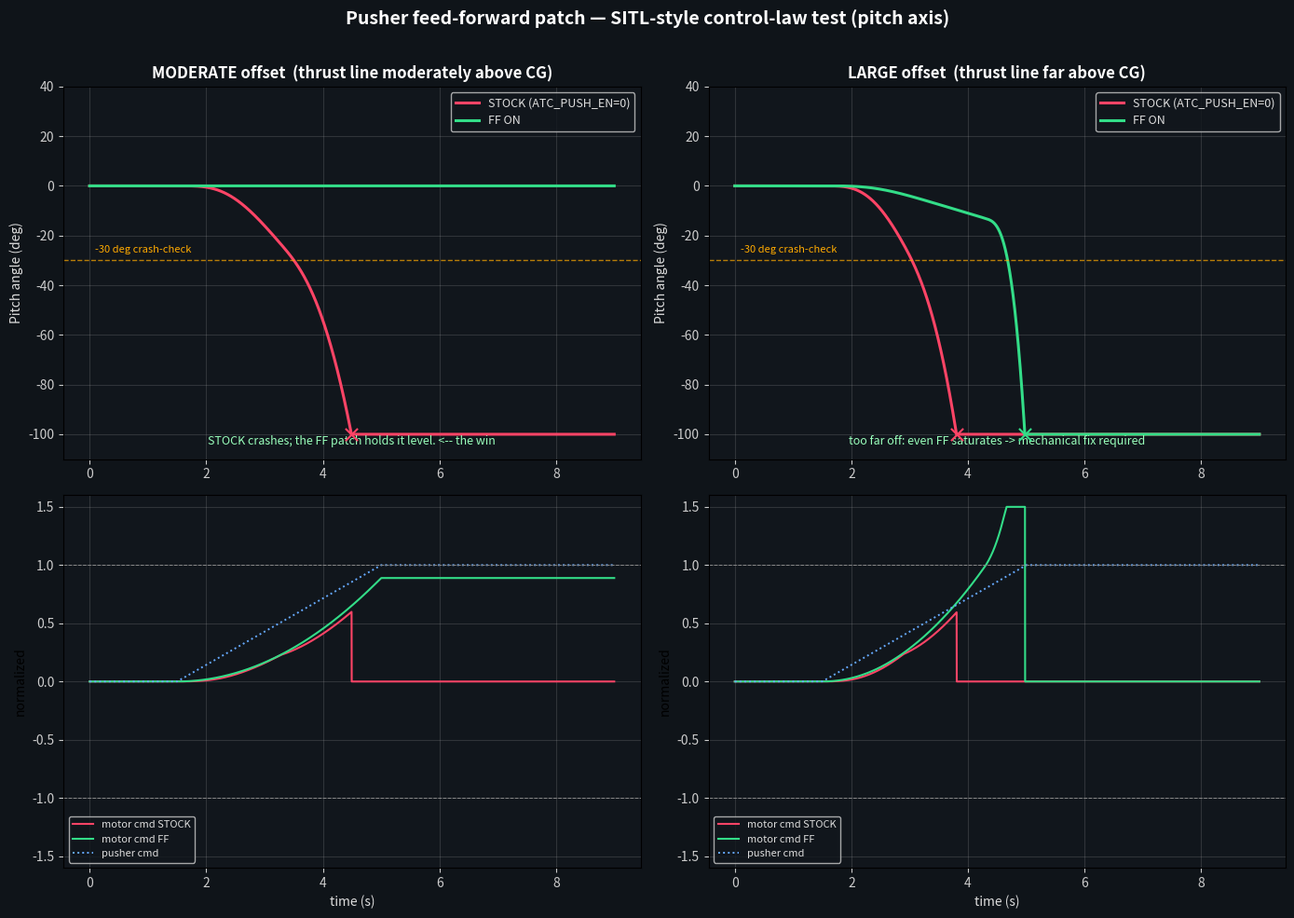

Reproduce this figure in Python. (Note: this script raises an exception after producing the figure.)
#!/usr/bin/env python3
"""
Pitch-axis closed-loop sim of the patched control path, shown in BOTH regimes:

  LEFT  - current airframe: pusher thrust line far above CG -> disturbance moment
          EXCEEDS pitch authority. STOCK crashes (matches 00000170.BIN). FF helps
          but also saturates -> still crashes. => software alone cannot fix it.

  RIGHT - after mechanical fix (EDF thrust line near CG): disturbance is WITHIN
          authority. STOCK holds but with a persistent nose-down error (needs
          constant back-stick). FF cancels it -> level, hands-off. => the win.
"""
import numpy as np, matplotlib.pyplot as plt

ANG_P=3.2; RAT_P=0.08; RAT_I=0.08; RAT_D=0.0036
RATE_MAX=np.radians(75.0); dt=1/400.0; T=9.0; n=int(T/dt)
I_yy=0.012; M_FULL=0.45; I_MAX=0.50; CRASH=np.radians(100.0)

def pusher(t):
    if t<1.5: return 0.0
    if t<5.0: return (t-1.5)/3.5
    return 1.0

def run(C_D, ff):
    th=0.0;q=0.0;integ=0.0;qp=0.0;crashed=None
    TT=[];TH=[];Q=[];QD=[];CMD=[];PU=[]
    for k in range(n):
        t=k*dt; p=pusher(t); p2=p*p; tau_d=-C_D*p2
        if crashed is None:
            err=0.0-th
            rdes=np.clip(ANG_P*err,-RATE_MAX,RATE_MAX)
            er=rdes-q
            base=RAT_P*er+integ+RAT_D*(-(q-qp)/dt)
            if abs(base)<1.0:
                integ=np.clip(integ+RAT_I*er*dt,-I_MAX,I_MAX)
            cmd=RAT_P*er+integ+RAT_D*(-(q-qp)/dt)+ff*p2
            cs=np.clip(cmd,-1,1); tau_c=M_FULL*cs
            qp=q; q+=(tau_c+tau_d)/I_yy*dt; th+=q*dt
            if abs(th)>CRASH:
                crashed=t; th=np.sign(th)*CRASH; q=0.0
        else:
            cmd=0; rdes=0
        TT.append(t);TH.append(np.degrees(th));Q.append(np.degrees(q))
        QD.append(np.degrees(rdes));CMD.append(np.clip(cmd,-1.5,1.5));PU.append(p)
    return dict(t=np.array(TT),th=np.array(TH),q=np.array(Q),qd=np.array(QD),
               cmd=np.array(CMD),pu=np.array(PU),crash=crashed)

CD_BIG=0.40          # MODERATE offset: stock cannot hold (integrator-limited), FF can
CD_SMALL=0.70        # LARGE offset: exceeds even FF authority
FF_BIG=CD_BIG/M_FULL       # 0.89 cancels exactly, no saturation
FF_SMALL=1.33               # best-effort, will saturate

A_stock=run(CD_BIG,0.0); A_ff=run(CD_BIG,FF_BIG)
B_stock=run(CD_SMALL,0.0); B_ff=run(CD_SMALL,FF_SMALL)

def rep(name,r):
    c=f"CRASHED at {r['crash']:.1f}s" if r['crash'] else f"stable, final pitch {r['th'][-1]:+.1f} deg"
    print(f"  {name:28s}: max|pitch|={np.abs(r['th']).max():5.1f} deg  worst rate={r['q'].min():+6.1f} deg/s  -> {c}")
print("LEFT  - MODERATE offset (within FF authority):")
rep("STOCK (ATC_PUSH_EN=0)",A_stock); rep("FF ON",A_ff)
print("RIGHT - LARGE offset (exceeds FF authority):")
rep("STOCK (ATC_PUSH_EN=0)",B_stock); rep("FF ON (calibrated)",B_ff)

fig,ax=plt.subplots(2,2,figsize=(14,10))
fig.patch.set_facecolor('#0f1419')
for a in ax.flat: a.set_facecolor('#11161c');a.tick_params(colors='#ccc');a.grid(alpha=0.2)

def pitch_panel(a,stock,ff,title,sub):
    a.plot(stock['t'],stock['th'],color='#ff4466',lw=2.2,label='STOCK (ATC_PUSH_EN=0)')
    a.plot(ff['t'],ff['th'],color='#33dd88',lw=2.2,label='FF ON')
    a.axhline(-30,color='#ffaa00',ls='--',lw=1,alpha=.7)
    a.text(0.1,-27,'-30 deg crash-check',color='#ffaa00',fontsize=8)
    if stock['crash']: a.scatter([stock['crash']],[ -100],color='#ff4466',marker='x',s=90,zorder=5)
    if ff['crash']:    a.scatter([ff['crash']],[-100],color='#33dd88',marker='x',s=90,zorder=5)
    a.set_title(title,color='#fff',fontsize=12,fontweight='bold')
    a.text(0.5,0.04,sub,transform=a.transAxes,ha='center',color='#9fb',fontsize=9)
    a.set_ylabel('Pitch angle (deg)',color='#ddd'); a.set_ylim(-110,40)
    a.legend(facecolor='#11161c',labelcolor='#ddd',loc='upper right',fontsize=9)

def cmd_panel(a,stock,ff):
    a.plot(stock['t'],stock['cmd'],color='#ff4466',lw=1.5,label='motor cmd STOCK')
    a.plot(ff['t'],ff['cmd'],color='#33dd88',lw=1.5,label='motor cmd FF')
    a.plot(stock['t'],stock['pu'],color='#66aaff',lw=1.4,ls=':',label='pusher cmd')
    a.axhline(1,color='#888',ls='--',lw=.7);a.axhline(-1,color='#888',ls='--',lw=.7)
    a.set_ylabel('normalized'); a.set_xlabel('time (s)',color='#ddd'); a.set_ylim(-1.6,1.6)
    a.legend(facecolor='#11161c',labelcolor='#ddd',loc='lower left',fontsize=8)

pitch_panel(ax[0,0],A_stock,A_ff,'MODERATE offset  (thrust line moderately above CG)',
            'STOCK crashes; the FF patch holds it level. <-- the win')
pitch_panel(ax[0,1],B_stock,B_ff,'LARGE offset  (thrust line far above CG)',
            'too far off: even FF saturates -> mechanical fix required')
cmd_panel(ax[1,0],A_stock,A_ff); cmd_panel(ax[1,1],B_stock,B_ff)
fig.suptitle('Pusher feed-forward patch — SITL-style control-law test (pitch axis)',
             color='#fff',fontsize=14,fontweight='bold')
plt.tight_layout(rect=[0,0,1,0.97])
plt.savefig('/tmp/sim_pusher_ff.png',dpi=140,facecolor='#0f1419')
print("\nsaved /tmp/sim_pusher_ff.png")
